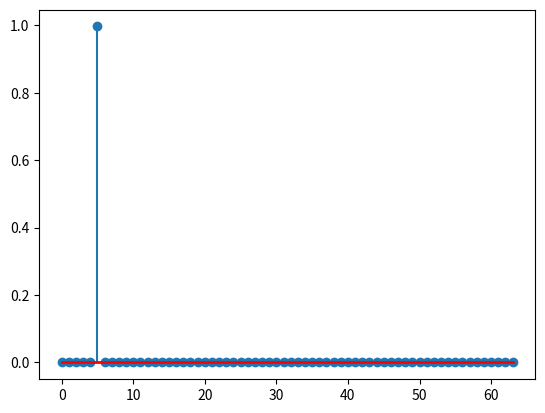

Write Python code to recreate this figure.
"""
Implementation of Grover algorithm in python for simulation purposes.

[redacted]
[email redacted]
[redacted]
"""
import numpy as np
import matplotlib.pyplot as plt


def grover_sim(nqubits=3, desired_mode=0):
    """Simple simulation of Grover algorithm."""
    #: number of elements in database
    n = 2**nqubits

    # Defining quantum gates
    #: Diffusion transform
    diffuse = -np.eye(n) + 2/n

    #: Oracle
    oracle = np.eye(n)
    oracle[desired_mode][desired_mode] = -1

    # Calculate the optimal number of iterations
    finish = np.round(np.pi/4*np.sqrt(n))

    # Initialization of Psi function.
    psistart = np.ones([n, 1])/np.sqrt(n)

    # Lets move psi function to some random angle.
    psi = psistart*np.exp(1j*np.random.rand())

    probability = []

    for step in range(int(finish)):
        # Applying operators oraclie and diffuse
        psi = oracle.dot(psi)
        psi = diffuse.dot(psi)

        # Logging every iteration step to console
        prob = psi[desired_mode]*np.conj(psi[desired_mode])
        probability.append(prob)
        psiconj = psi*np.conj(psi)
        mods = [x[0] for x in np.abs(psiconj)]
        print('Distribution at step {}'.format(step))
        for k, v in enumerate(mods):
            print('mode {}:'.format(k), v)

    return probability, psi


def stem_psi(psi):
    """Plotting the final distribution."""
    markerline, stemlines, baseline = plt.stem(psi*np.conj(psi))
    plt.setp(baseline, 'color', 'r', 'linewidth', 2)
    plt.show()


if __name__ == "__main__":
    probability, psi = grover_sim(nqubits=6, desired_mode=5)
    stem_psi(psi)
